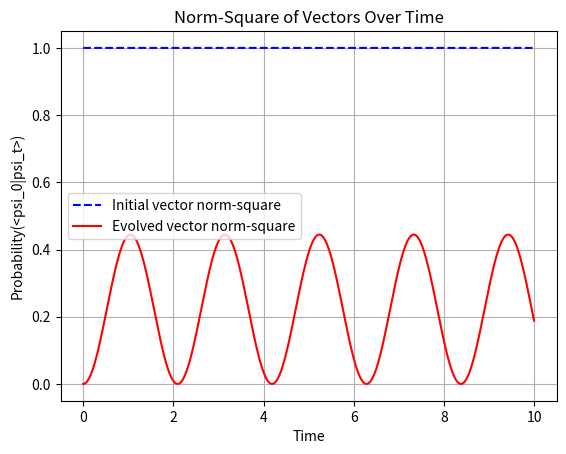

Source code (Python):
import numpy as np

# Define the matrices \bbB_1^T and \bbB_2
B1_T = np.array([
    [-1,  1,  0,  0,  0],
    [ 1,  0, -1,  0,  0],
    [ 0, -1,  1,  0,  0],
    [ 0, -1,  0,  1,  0],
    [ 0,  0,  1, -1,  0],
    [ 0, -1,  0,  0,  1],
    [ 0,  0,  1,  0, -1]
])

B2 = np.array([
    [ 1,  0,  0],
    [ 1,  0,  0],
    [ 1, -1, -1],
    [ 0,  1,  0],
    [ 0,  1,  0],
    [ 0,  0,  1],
    [ 0,  0,  1]
])

# Compute \bbB_1 from \bbB_1^T
B1 = B1_T.T

# Compute \bbL_1 = \bbB_1^T \bbB_1 + \bbB_2 \bbB_2^T
L1 = B1_T @ B1 + B2 @ B2.T

print("Matrix L1:")
print(L1)

import numpy as np
from scipy.linalg import expm
import matplotlib.pyplot as plt

# Define the matrix A
A = np.array([[0,1,1,0,0],
              [1,0,1,1,1], 
              [1,1,0,1,1], 
              [0,1,1,0,0], 
              [0,1,1,0,0]])
A = np.array([[-2,1,1,0,0],
              [1,-4,1,1,1], 
              [1,1,-4,1,1], 
              [0,1,1,-2,0], 
              [0,1,1,0,-2]])

A = L1
# Define the initial vector v
v = np.array([1,0,0,0,0,0,0])
# v = np.array([0,0,1,0,0])

# compute psi(7)
exp_At = expm( 1j * A * 7)
v_t = np.dot(exp_At, v)
print(v_t)
v = np.array([0,0,0,0,0,1,0])
# n_e = np.dot(v_t, np.conjugate(v_t)) 
n_e = np.dot( v, v_t)
r = np.dot( np.conjugate(n_e), n_e)
print(r)

# Define a range of time parameters
times = np.linspace(0, 10, 2000)

# Lists to store norm-square values
norms_initial = []
norms_evolved = []

for t in times:
    # Compute the matrix exponential e^(At)
    exp_At = expm( 1j * A * t)
    
    # Evolve the vector v in time
    v = np.array([1,0,0,0,0,0,0])
    v_t = np.dot(exp_At, v)

    # Compute norm-square
    norm_initial = np.dot(v, v)
    v = np.array([0,0,0,0,0,1,0])
    prob = np.dot(v, v_t)
    norm_evolved = np.dot( np.conjugate(prob), prob)
    
    norms_initial.append(norm_initial)
    norms_evolved.append(norm_evolved)

# Print the result for a specific time (e.g., t = 1.0)
# t = 1.0
# exp_At = expm(1j* A * t)
# v_t = np.dot(exp_At, v)
# norm_initial = np.dot(v, v)
# norm_evolved = np.dot(v_t, v_t)
# print(f"At time t = {t}:")
# print(f"Initial vector norm-square: {norm_initial}")
# print(f"Evolved vector norm-square: {norm_evolved}")

# Visualization
fig, ax = plt.subplots()
ax.plot(times, norms_initial, label='Initial vector norm-square', linestyle='--', color='blue')
ax.plot(times, norms_evolved, label='Evolved vector norm-square', linestyle='-', color='red')

ax.set_xlabel('Time')
ax.set_ylabel('Probability(<psi_0|psi_t>)')
ax.set_title('Norm-Square of Vectors Over Time')
ax.legend()
ax.grid()

plt.show()
